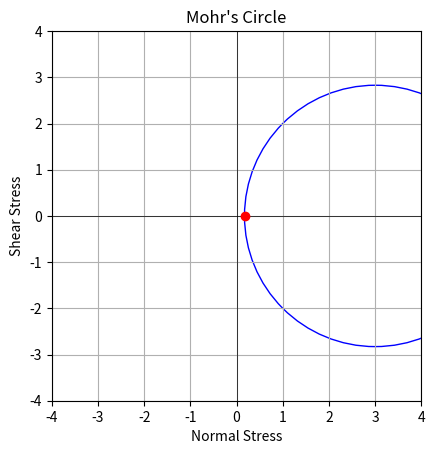

Recreate this plot in Python.
import matplotlib.pyplot as plt

def plot_mohrs_circle(sigma_x, sigma_y, tau_xy):
    # Compute the principal stresses
    sigma_avg = (sigma_x + sigma_y) / 2
    R = ((sigma_x - sigma_y) / 2)**2 + tau_xy**2
    R = R**0.5

    sigma_1 = sigma_avg + R
    sigma_2 = sigma_avg - R

    # Define the circle
    circle = plt.Circle((sigma_avg, 0), R, color='b', fill=False)

    fig, ax = plt.subplots()
    ax.add_artist(circle)
    ax.set_xlim(-4, 4)
    ax.set_ylim(-4, 4)
    ax.set_aspect('equal', 'box')
    plt.axhline(0, color='black', linewidth=0.5)
    plt.axvline(0, color='black', linewidth=0.5)
    plt.grid(True)
    
    # Plot the principal stresses
    plt.plot([sigma_1], [0], 'ro')  # Sigma 1
    plt.plot([sigma_2], [0], 'ro')  # Sigma 2
    plt.title("Mohr's Circle")
    plt.xlabel("Normal Stress")
    plt.ylabel("Shear Stress")
    plt.show()

# Example usage:
sigma_x = 5
sigma_y = 1
tau_xy = 2

plot_mohrs_circle(sigma_x, sigma_y, tau_xy)
